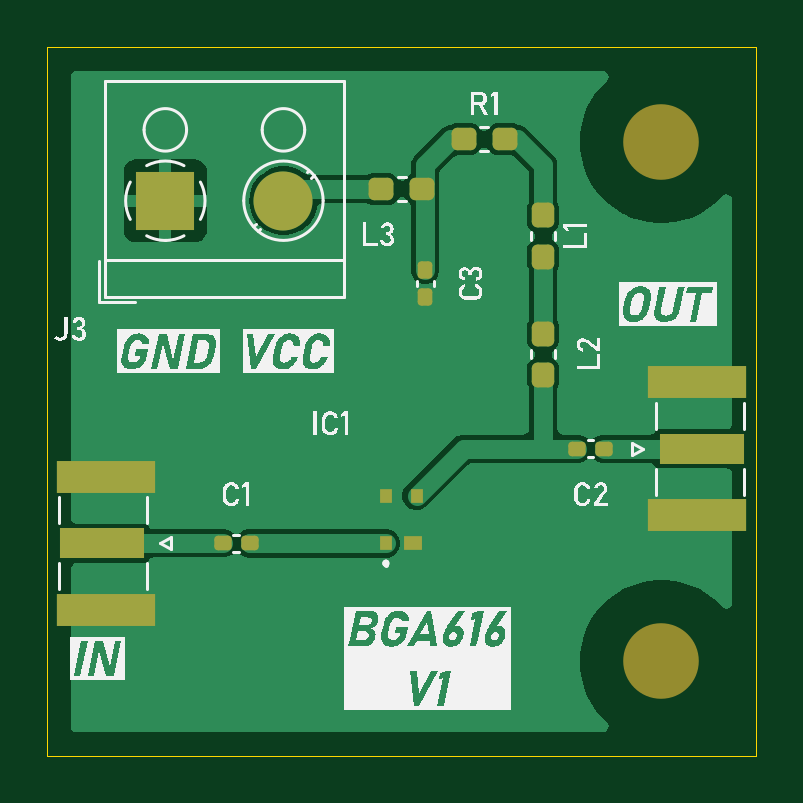
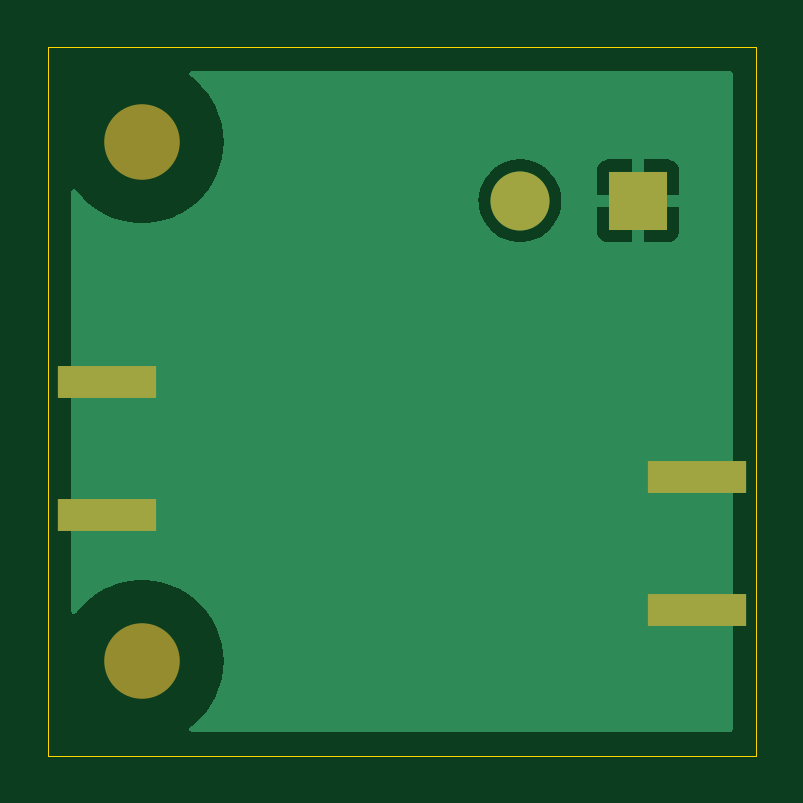
Circuit board: 9 layer files. Board 30.0 x 30.0 mm.
- bottom_copper: rx_amp-B_Cu.gbr (11533 bytes)
- bottom_mask: rx_amp-B_Mask.gbr (863 bytes)
- paste: rx_amp-B_Paste.gbr (620 bytes)
- bottom_silk: rx_amp-B_Silkscreen.gbr (450 bytes)
- outline: rx_amp-Edge_Cuts.gbr (606 bytes)
- top_copper: rx_amp-F_Cu.gbr (27942 bytes)
- top_mask: rx_amp-F_Mask.gbr (2627 bytes)
- paste: rx_amp-F_Paste.gbr (2379 bytes)
- top_silk: rx_amp-F_Silkscreen.gbr (48048 bytes)

=== bottom_copper: rx_amp-B_Cu.gbr (11533 bytes, source omitted) ===
=== bottom_mask: rx_amp-B_Mask.gbr ===
%TF.GenerationSoftware,KiCad,Pcbnew,8.0.2*%
%TF.CreationDate,2025-01-11T01:25:04-03:00*%
%TF.ProjectId,rx_amp,72785f61-6d70-42e6-9b69-6361645f7063,rev?*%
%TF.SameCoordinates,Original*%
%TF.FileFunction,Soldermask,Bot*%
%TF.FilePolarity,Negative*%
%FSLAX46Y46*%
G04 Gerber Fmt 4.6, Leading zero omitted, Abs format (unit mm)*
G04 Created by KiCad (PCBNEW 8.0.2) date 2025-01-11 01:25:04*
%MOMM*%
%LPD*%
G01*
G04 APERTURE LIST*
%ADD10C,3.200000*%
%ADD11R,4.200000X1.350000*%
%ADD12R,2.500000X2.500000*%
%ADD13C,2.500000*%
G04 APERTURE END LIST*
D10*
%TO.C,H1*%
X136000000Y-94000000D03*
%TD*%
D11*
%TO.C,J2*%
X137500000Y-109825000D03*
X137500000Y-104175000D03*
%TD*%
%TO.C,J1*%
X112500000Y-108175000D03*
X112500000Y-113825000D03*
%TD*%
D12*
%TO.C,J3*%
X115000000Y-96500000D03*
D13*
X120000000Y-96500000D03*
%TD*%
D10*
%TO.C,H3*%
X136000000Y-116000000D03*
%TD*%
M02*

=== paste: rx_amp-B_Paste.gbr ===
%TF.GenerationSoftware,KiCad,Pcbnew,8.0.2*%
%TF.CreationDate,2025-01-11T01:25:04-03:00*%
%TF.ProjectId,rx_amp,72785f61-6d70-42e6-9b69-6361645f7063,rev?*%
%TF.SameCoordinates,Original*%
%TF.FileFunction,Paste,Bot*%
%TF.FilePolarity,Positive*%
%FSLAX46Y46*%
G04 Gerber Fmt 4.6, Leading zero omitted, Abs format (unit mm)*
G04 Created by KiCad (PCBNEW 8.0.2) date 2025-01-11 01:25:04*
%MOMM*%
%LPD*%
G01*
G04 APERTURE LIST*
%ADD10R,4.200000X1.350000*%
G04 APERTURE END LIST*
D10*
%TO.C,J2*%
X137500000Y-109825000D03*
X137500000Y-104175000D03*
%TD*%
%TO.C,J1*%
X112500000Y-108175000D03*
X112500000Y-113825000D03*
%TD*%
M02*

=== bottom_silk: rx_amp-B_Silkscreen.gbr ===
%TF.GenerationSoftware,KiCad,Pcbnew,8.0.2*%
%TF.CreationDate,2025-01-11T01:25:04-03:00*%
%TF.ProjectId,rx_amp,72785f61-6d70-42e6-9b69-6361645f7063,rev?*%
%TF.SameCoordinates,Original*%
%TF.FileFunction,Legend,Bot*%
%TF.FilePolarity,Positive*%
%FSLAX46Y46*%
G04 Gerber Fmt 4.6, Leading zero omitted, Abs format (unit mm)*
G04 Created by KiCad (PCBNEW 8.0.2) date 2025-01-11 01:25:04*
%MOMM*%
%LPD*%
G01*
G04 APERTURE LIST*
G04 APERTURE END LIST*
M02*

=== outline: rx_amp-Edge_Cuts.gbr ===
%TF.GenerationSoftware,KiCad,Pcbnew,8.0.2*%
%TF.CreationDate,2025-01-11T01:25:04-03:00*%
%TF.ProjectId,rx_amp,72785f61-6d70-42e6-9b69-6361645f7063,rev?*%
%TF.SameCoordinates,Original*%
%TF.FileFunction,Profile,NP*%
%FSLAX46Y46*%
G04 Gerber Fmt 4.6, Leading zero omitted, Abs format (unit mm)*
G04 Created by KiCad (PCBNEW 8.0.2) date 2025-01-11 01:25:04*
%MOMM*%
%LPD*%
G01*
G04 APERTURE LIST*
%TA.AperFunction,Profile*%
%ADD10C,0.050000*%
%TD*%
G04 APERTURE END LIST*
D10*
X110000000Y-90000000D02*
X140000000Y-90000000D01*
X140000000Y-120000000D01*
X110000000Y-120000000D01*
X110000000Y-90000000D01*
M02*

=== top_copper: rx_amp-F_Cu.gbr (27942 bytes, source omitted) ===
=== top_mask: rx_amp-F_Mask.gbr (2627 bytes, source withheld) ===
=== paste: rx_amp-F_Paste.gbr (2379 bytes, source withheld) ===
=== top_silk: rx_amp-F_Silkscreen.gbr (48048 bytes, source omitted) ===
